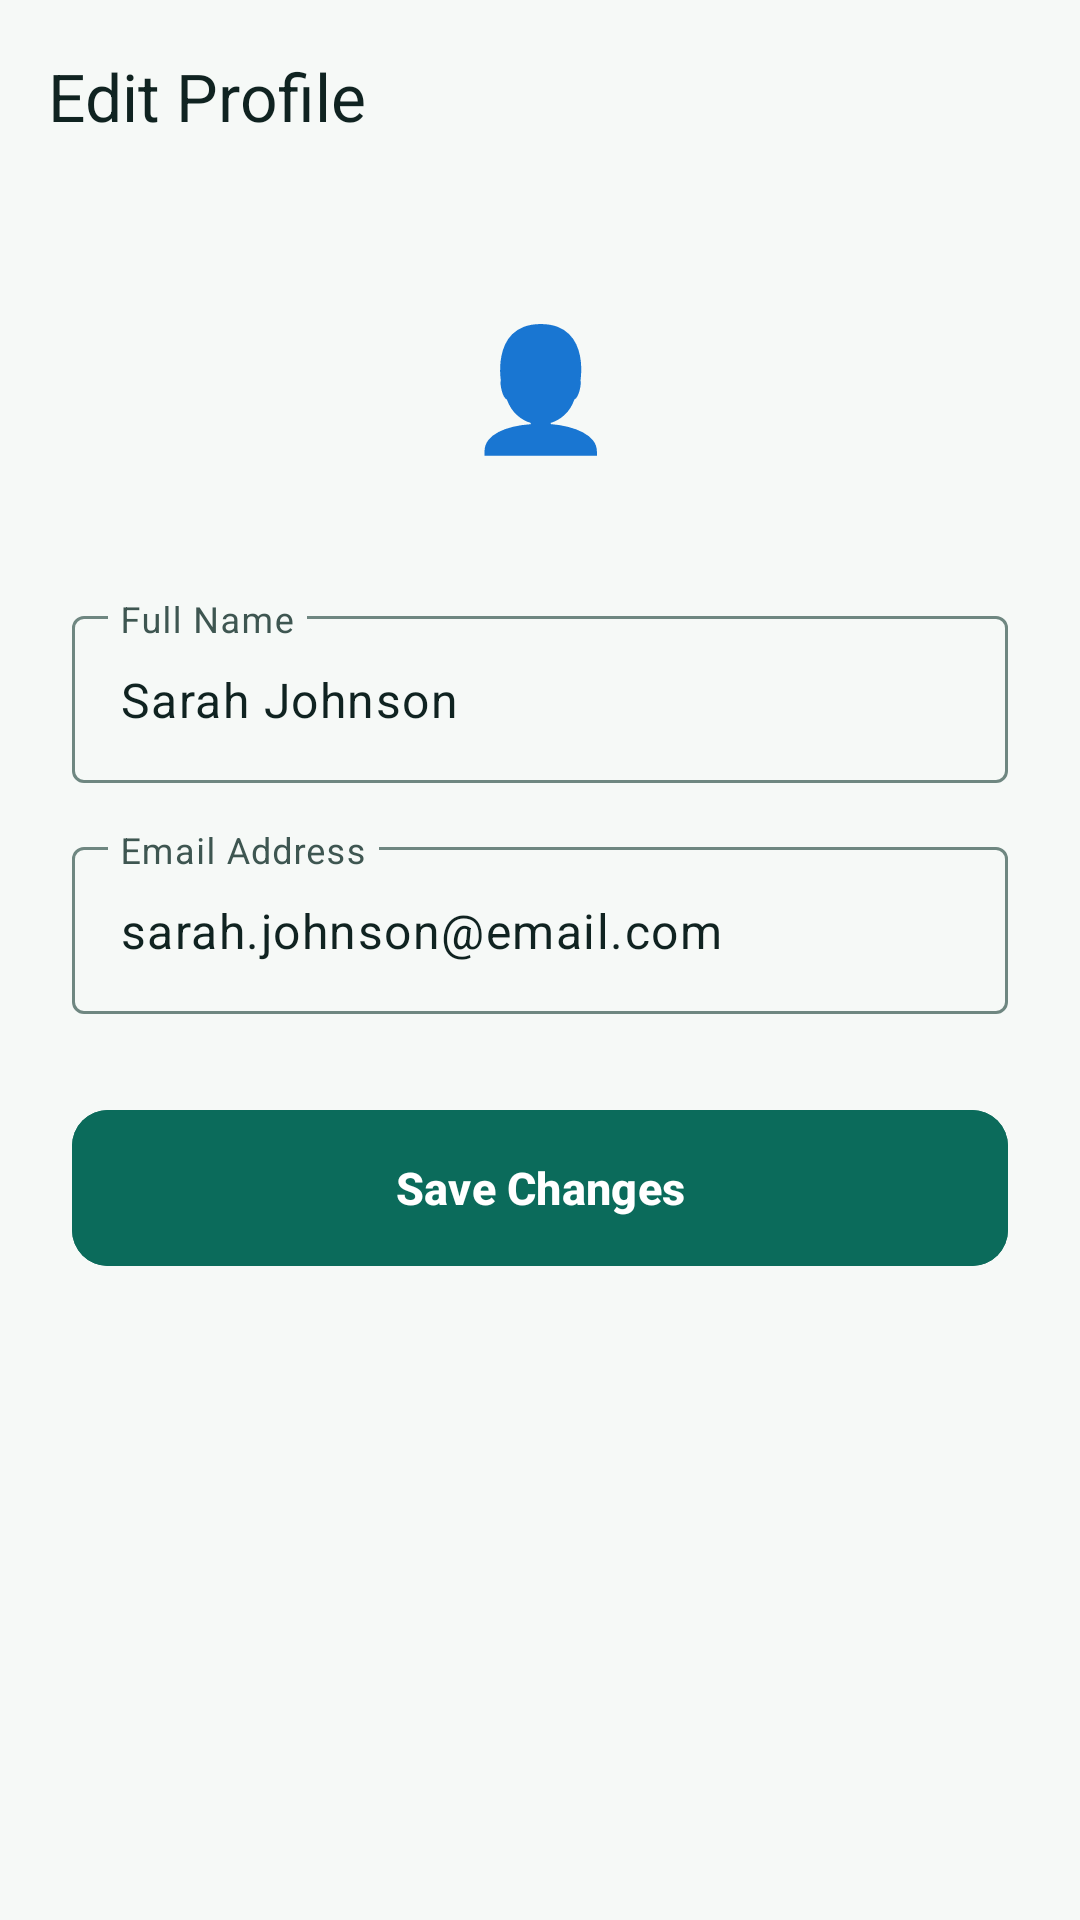

The Android layout XML behind this screen, and the referenced resources:
<!-- AndroidManifest.xml: application theme Theme.COMMUNITYAIRMONITOR -->
<!-- res/layout/activity_edit_profile.xml -->
<?xml version="1.0" encoding="utf-8"?>
<LinearLayout xmlns:android="http://schemas.android.com/apk/res/android"
    xmlns:app="http://schemas.android.com/apk/res-auto"
    android:layout_width="match_parent"
    android:layout_height="match_parent"
    android:background="?attr/colorSurface"
    android:orientation="vertical">

    <com.google.android.material.appbar.MaterialToolbar
        android:id="@+id/toolbarEditProfile"
        android:layout_width="match_parent"
        android:layout_height="wrap_content"
        app:title="Edit Profile"
        app:titleTextColor="?attr/colorOnSurface" />

    <LinearLayout
        android:layout_width="match_parent"
        android:layout_height="wrap_content"
        android:gravity="center_horizontal"
        android:orientation="vertical"
        android:padding="24dp">

        <TextView
            android:layout_width="80dp"
            android:layout_height="80dp"
            android:background="@drawable/bg_icon_circle"
            android:gravity="center"
            android:text="👤"
            android:textSize="40sp" />

        <com.google.android.material.textfield.TextInputLayout
            style="@style/Widget.Material3.TextInputLayout.OutlinedBox"
            android:layout_width="match_parent"
            android:layout_height="wrap_content"
            android:layout_marginTop="32dp"
            android:hint="Full Name">

            <com.google.android.material.textfield.TextInputEditText
                android:id="@+id/etEditFullName"
                android:layout_width="match_parent"
                android:layout_height="wrap_content"
                android:text="Sarah Johnson" />
        </com.google.android.material.textfield.TextInputLayout>

        <com.google.android.material.textfield.TextInputLayout
            style="@style/Widget.Material3.TextInputLayout.OutlinedBox"
            android:layout_width="match_parent"
            android:layout_height="wrap_content"
            android:layout_marginTop="16dp"
            android:hint="Email Address">

            <com.google.android.material.textfield.TextInputEditText
                android:id="@+id/etEditEmail"
                android:layout_width="match_parent"
                android:layout_height="wrap_content"
                android:text="sarah.johnson@email.com" />
        </com.google.android.material.textfield.TextInputLayout>

        <com.google.android.material.button.MaterialButton
            android:id="@+id/btnSaveChanges"
            android:layout_width="match_parent"
            android:layout_height="52dp"
            android:layout_marginTop="32dp"
            android:backgroundTint="?attr/colorPrimary"
            android:text="Save Changes"
            android:textColor="#FFFFFF"
            android:textSize="15sp"
            android:textStyle="bold"
            app:cornerRadius="12dp" />
    </LinearLayout>
</LinearLayout>
<!-- resources referenced by this layout -->
<resources>
  <style name="Theme.COMMUNITYAIRMONITOR" parent="Theme.CAQMN" />
  <color name="md_primary">#0B6B5B</color>
  <color name="md_on_primary">#FFFFFF</color>
  <color name="md_primary_container">#CFEAE3</color>
  <color name="md_on_primary_container">#123D36</color>
  <color name="md_secondary">#123D36</color>
  <color name="md_on_secondary">#FFFFFF</color>
  <color name="md_secondary_container">#D9ECE6</color>
  <color name="md_on_secondary_container">#123D36</color>
  <color name="md_tertiary">#2F6F68</color>
  <color name="md_on_tertiary">#FFFFFF</color>
  <color name="md_tertiary_container">#D7ECE8</color>
  <color name="md_on_tertiary_container">#123D36</color>
  <color name="md_error">#D94B4B</color>
  <color name="md_on_error">#FFFFFF</color>
  <color name="md_error_container">#FCE1E1</color>
  <color name="md_on_error_container">#6B1E1E</color>
  <color name="md_background">#F6F9F7</color>
  <color name="md_on_background">#102321</color>
  <color name="md_surface">#F6F9F7</color>
  <color name="md_on_surface">#102321</color>
  <color name="md_surface_variant">#E5F4EF</color>
  <color name="md_on_surface_variant">#3E5651</color>
  <color name="md_outline">#6F8781</color>
  <color name="md_outline_variant">#C8DDD7</color>
  <color name="md_surface_container_lowest">#FFFFFF</color>
  <color name="md_surface_container_low">#EFF6F3</color>
  <color name="md_surface_container">#E5F4EF</color>
  <color name="md_surface_container_high">#DBECE6</color>
  <color name="md_surface_container_highest">#D2E5DF</color>
  <color name="md_inverse_surface">#123D36</color>
  <color name="md_inverse_on_surface">#EAF6F2</color>
  <color name="md_inverse_primary">#8FD8CA</color>
  <style name="Widget.CommunityAirMonitor.Button.Primary" parent="Widget.Material3.Button">
          <item name="cornerRadius">@dimen/radius_md</item>
          <item name="android:minHeight">48dp</item>
          <item name="android:insetTop">0dp</item>
          <item name="android:insetBottom">0dp</item>
      </style>
  <style name="Widget.CommunityAirMonitor.Toolbar" parent="Widget.Material3.Toolbar">
          <item name="android:background">?attr/colorSurface</item>
          <item name="titleTextColor">?attr/colorOnSurface</item>
          <item name="subtitleTextColor">?attr/colorOnSurfaceVariant</item>
          <item name="navigationIconTint">?attr/colorOnSurface</item>
      </style>
  <style name="ThemeOverlay.CommunityAirMonitor.Dialog" parent="ThemeOverlay.Material3.MaterialAlertDialog">
          <item name="shapeAppearanceMediumComponent">@style/ShapeAppearance.CommunityAirMonitor.Medium</item>
      </style>
  <style name="ShapeAppearance.CommunityAirMonitor.Small" parent="ShapeAppearance.Material3.SmallComponent">
          <item name="cornerFamily">rounded</item>
          <item name="cornerSize">12dp</item>
      </style>
  <style name="ShapeAppearance.CommunityAirMonitor.Medium" parent="ShapeAppearance.Material3.MediumComponent">
          <item name="cornerFamily">rounded</item>
          <item name="cornerSize">16dp</item>
      </style>
  <style name="ShapeAppearance.CommunityAirMonitor.Large" parent="ShapeAppearance.Material3.LargeComponent">
          <item name="cornerFamily">rounded</item>
          <item name="cornerSize">24dp</item>
      </style>
  <style name="Widget.CAQMN.BottomNavIndicator" parent="Widget.Material3.BottomNavigationView.ActiveIndicator">
          <item name="android:color">?attr/colorSecondaryContainer</item>
      </style>
  <dimen name="radius_lg">20dp</dimen>
  <dimen name="elevation_card">1dp</dimen>
  <dimen name="stroke_width_default">1dp</dimen>
  <dimen name="radius_md">16dp</dimen>
</resources>
